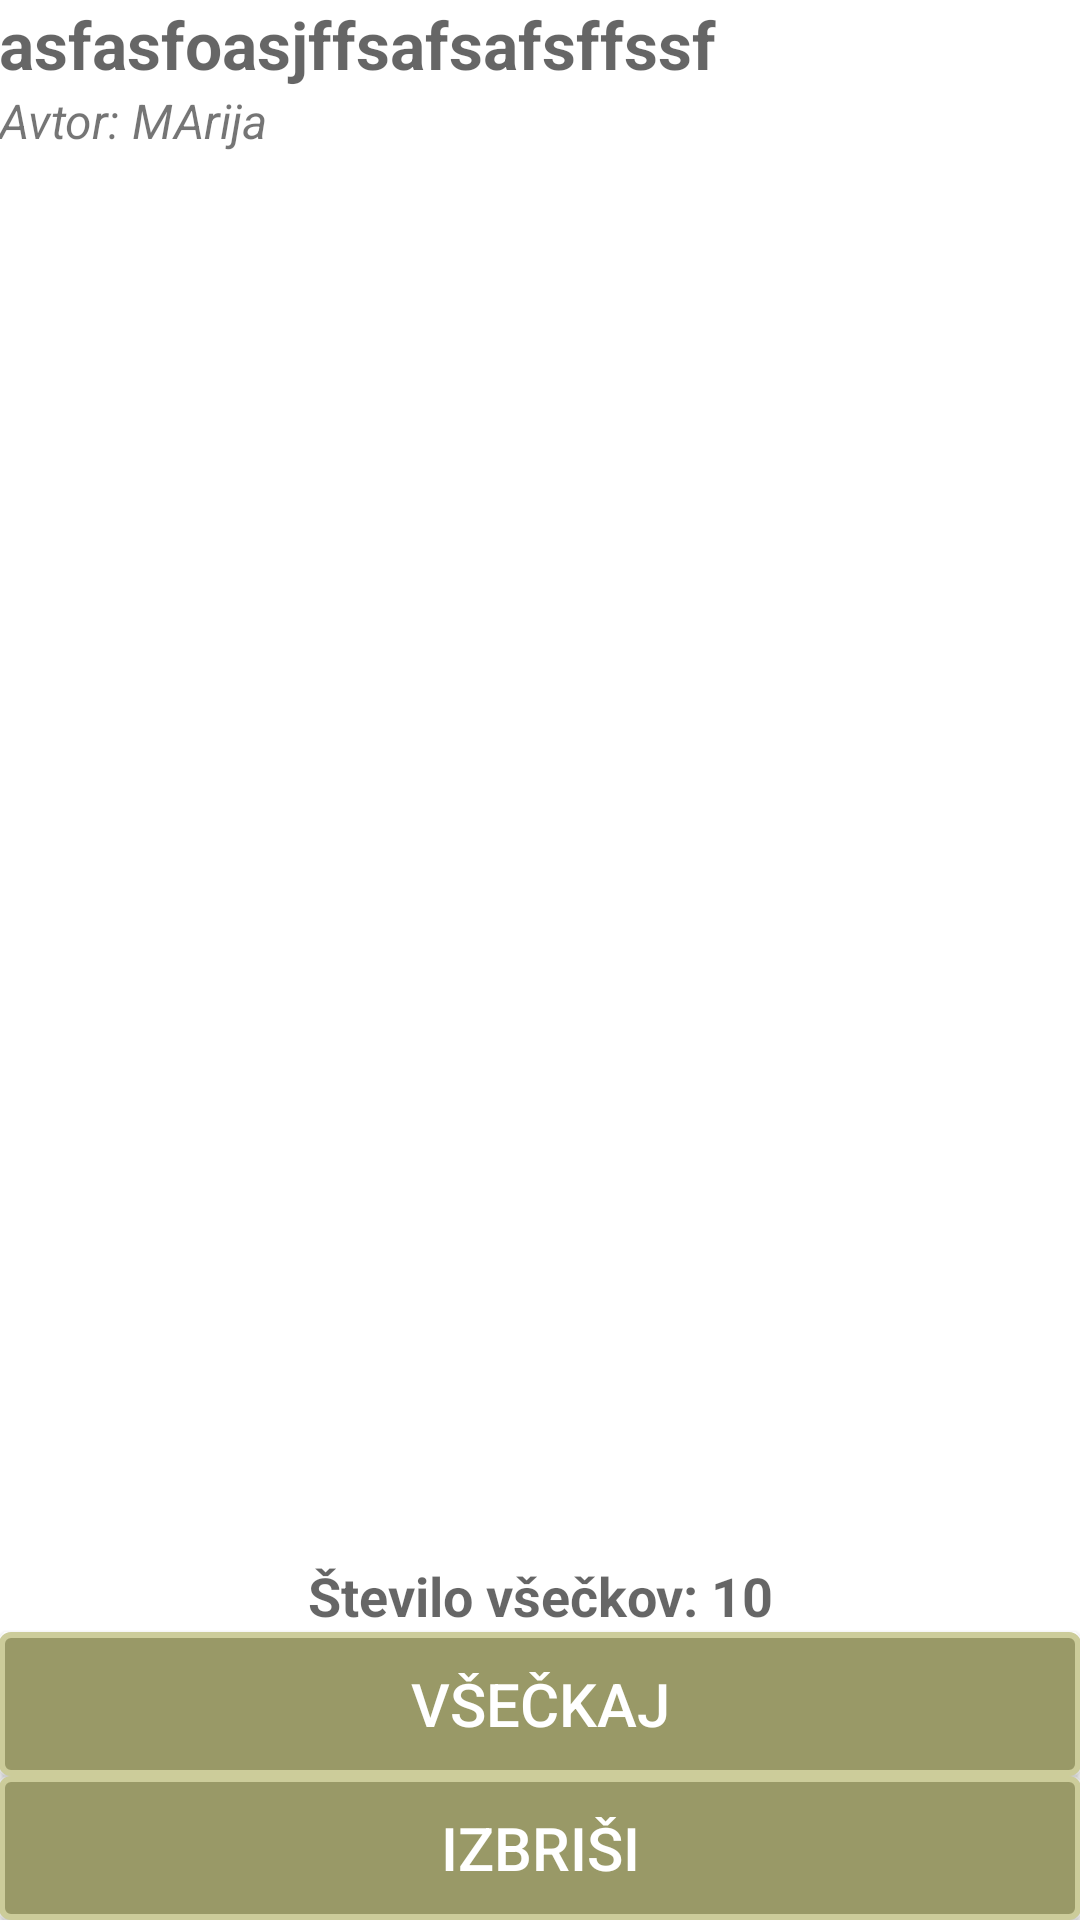

Reconstruct the res/layout file that produces this screen, plus the resources it refers to.
<!-- AndroidManifest.xml: application theme AppTheme -->
<!-- res/layout/activity_experience_details.xml -->
<?xml version="1.0" encoding="utf-8"?>

<android.support.design.widget.CoordinatorLayout xmlns:android="http://schemas.android.com/apk/res/android"
    xmlns:tools="http://schemas.android.com/tools"
    android:id="@+id/coordinatorLayout"
    android:layout_width="match_parent"
    android:layout_height="match_parent"
    tools:context=".MainActivity">

<RelativeLayout xmlns:android="http://schemas.android.com/apk/res/android"
    xmlns:tools="http://schemas.android.com/tools"
    android:layout_width="match_parent"
    android:layout_height="match_parent"
    android:paddingBottom="@dimen/activity_vertical_margin"
    android:paddingLeft="@dimen/activity_horizontal_margin"
    android:paddingRight="@dimen/activity_horizontal_margin"
    android:paddingTop="@dimen/activity_vertical_margin"
    tools:context="com.example.zoki.skavt.Experiences.ExperienceDetails">

    <TextView
        android:id="@+id/tvTitle"
        android:layout_width="wrap_content"
        android:layout_height="wrap_content"
        android:layout_alignParentStart="true"
        android:layout_alignParentTop="true"
        android:textAppearance="?android:attr/textAppearanceMedium"
        android:textSize="22dp"
        android:text="asfasfoasjffsafsafsffssf"
        android:textStyle="bold" />

    <TextView
        android:id="@+id/tvAuthor"
        android:layout_width="wrap_content"
        android:layout_height="wrap_content"
        android:layout_alignParentStart="true"
        android:layout_below="@+id/tvTitle"
        android:text="Avtor: MArija"
        android:textAppearance="?android:attr/textAppearanceSmall"
        android:textSize="16dp"
        android:textStyle="italic" />

    <TextView
        android:id="@+id/tvDetails"
        android:layout_width="wrap_content"
        android:layout_height="wrap_content"
        android:layout_alignParentStart="true"
        android:layout_below="@+id/tvAuthor"
        android:paddingTop="20dp"
        android:textAppearance="?android:attr/textAppearance" />

    <TextView
        android:id="@+id/tvLike"
        android:layout_width="match_parent"
        android:layout_height="wrap_content"
        android:gravity="center"
        android:textAppearance="?android:attr/textAppearanceMedium"
        android:textSize="18dp"
        android:textStyle="bold"
        android:layout_above="@+id/btnLike"
        android:text="Število všečkov: 10"
        android:layout_alignParentStart="true" />

    <Button
        android:id="@+id/btnLike"
        android:layout_width="match_parent"
        android:layout_height="wrap_content"
        android:background="@drawable/button_izkusnja"
        android:text="Všečkaj"
        android:textColor="#FFFFFF"
        android:textSize="20dp"
        android:layout_above="@+id/btnDelete"
        android:layout_toEndOf="@+id/tvAuthor"
        android:layout_alignParentStart="true" />

    <Button
        android:layout_width="match_parent"
        android:layout_height="wrap_content"
        android:background="@drawable/button_izkusnja"
        android:text="Izbriši"
        android:textColor="#FFFFFF"
        android:textSize="20dp"
        android:id="@+id/btnDelete"
        android:layout_alignParentBottom="true"
        android:layout_alignParentStart="true" />


</RelativeLayout>
</android.support.design.widget.CoordinatorLayout>
<!-- resources referenced by this layout -->
<resources>
  <!-- drawable button_izkusnja (drawable) -->
  <?xml version="1.0" encoding="utf-8"?>
  
  <shape xmlns:android="http://schemas.android.com/apk/res/android"
      android:shape="rectangle">
      <corners android:radius="3dp" />
      <solid android:color="#999967" />
      <padding
          android:bottom="0dp"
          android:left="0dp"
          android:right="0dp"
          android:top="0dp" />
      <size
          android:width="270dp"
          android:height="30dp" />
      <stroke
          android:width="2dp"
          android:color="#CCCC9A" />
  </shape>
</resources>
